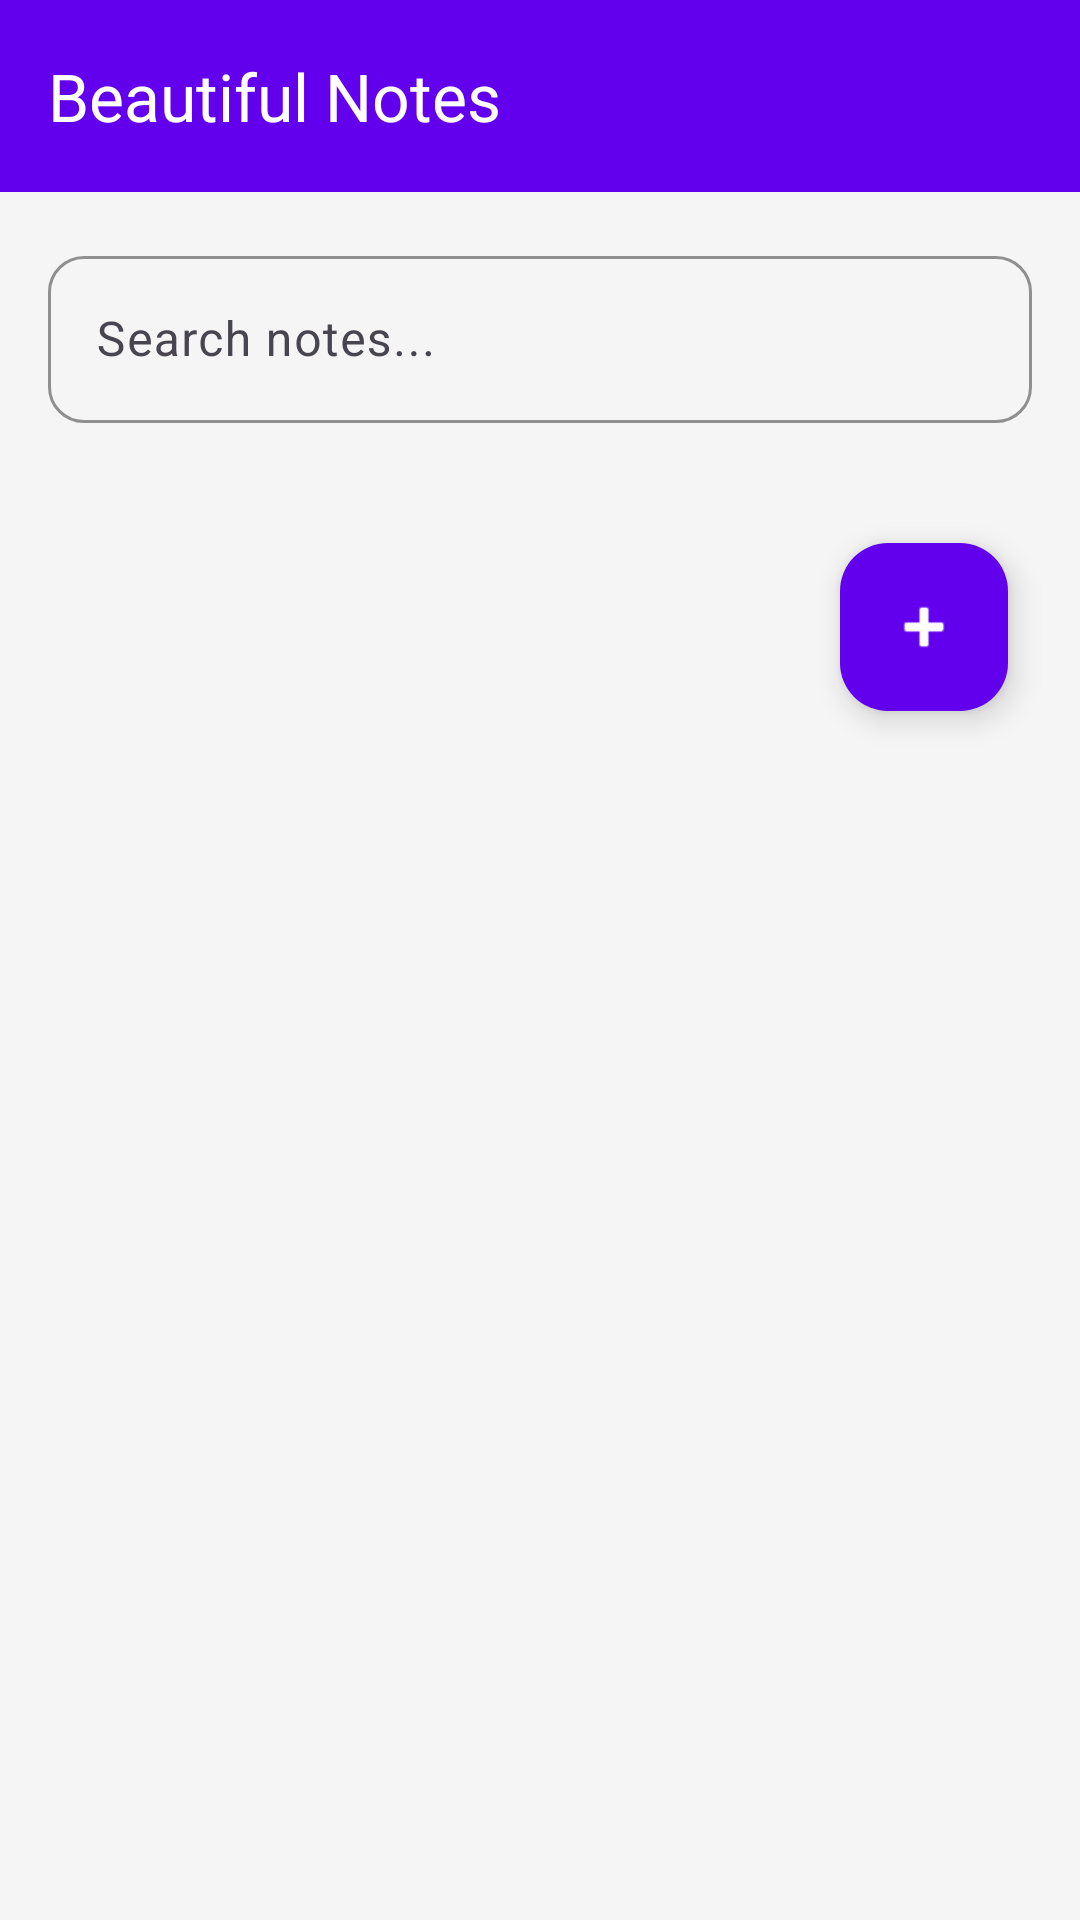

Here is an Android app screen rendered from its layout file. Give the layout XML and the strings, colors and styles it references.
<!-- AndroidManifest.xml: application theme Theme.Mynoteskotlin -->
<!-- res/layout/activity_main.xml -->
<?xml version="1.0" encoding="utf-8"?>
<LinearLayout
    xmlns:android="http://schemas.android.com/apk/res/android"
    xmlns:app="http://schemas.android.com/apk/res-auto"
    android:id="@+id/main"
    android:layout_width="match_parent"
    android:layout_height="match_parent"
    android:orientation="vertical"
    android:background="#F5F5F5">

    
    <com.google.android.material.appbar.MaterialToolbar
        android:id="@+id/toolbar"
        android:layout_width="match_parent"
        android:layout_height="?attr/actionBarSize"
        android:background="#6200EE"
        android:elevation="4dp"
        app:title="Beautiful Notes"
        app:titleTextColor="@android:color/white" />

    
    <com.google.android.material.textfield.TextInputLayout
        android:layout_width="match_parent"
        android:layout_height="wrap_content"
        android:layout_margin="16dp"
        app:boxCornerRadiusBottomEnd="12dp"
        app:boxCornerRadiusBottomStart="12dp"
        app:boxCornerRadiusTopEnd="12dp"
        app:boxCornerRadiusTopStart="12dp"
        app:boxStrokeColor="#6200EE"
        app:endIconMode="clear_text">

        <com.google.android.material.textfield.TextInputEditText
            android:id="@+id/etSearch"
            android:layout_width="match_parent"
            android:layout_height="wrap_content"
            android:hint="Search notes..."
            android:imeOptions="actionSearch"
            android:maxLines="1" />

    </com.google.android.material.textfield.TextInputLayout>

    
    <com.google.android.material.floatingactionbutton.FloatingActionButton
        android:id="@+id/fabAddNote"
        android:layout_width="wrap_content"
        android:layout_height="wrap_content"
        android:layout_gravity="end|bottom"
        android:layout_margin="24dp"
        android:src="@android:drawable/ic_input_add"
        android:contentDescription="Add new note"
        app:backgroundTint="#6200EE"
        app:tint="@android:color/white" />

    
    <androidx.recyclerview.widget.RecyclerView
        android:id="@+id/rvNotes"
        android:layout_width="match_parent"
        android:layout_height="0dp"
        android:layout_weight="1"
        android:layout_margin="8dp" />

    
    <TextView
        android:id="@+id/tvEmpty"
        android:layout_width="match_parent"
        android:layout_height="match_parent"
        android:gravity="center"
        android:text="No notes yet\nTap + to create your first note!"
        android:textSize="18sp"
        android:textColor="#666"
        android:visibility="gone" />

</LinearLayout>
<!-- resources referenced by this layout -->
<resources>
  <style name="Theme.Mynoteskotlin" parent="Base.Theme.Mynoteskotlin" />
  <style name="Base.Theme.Mynoteskotlin" parent="Theme.Material3.DayNight.NoActionBar">
          
          
      </style>
</resources>
